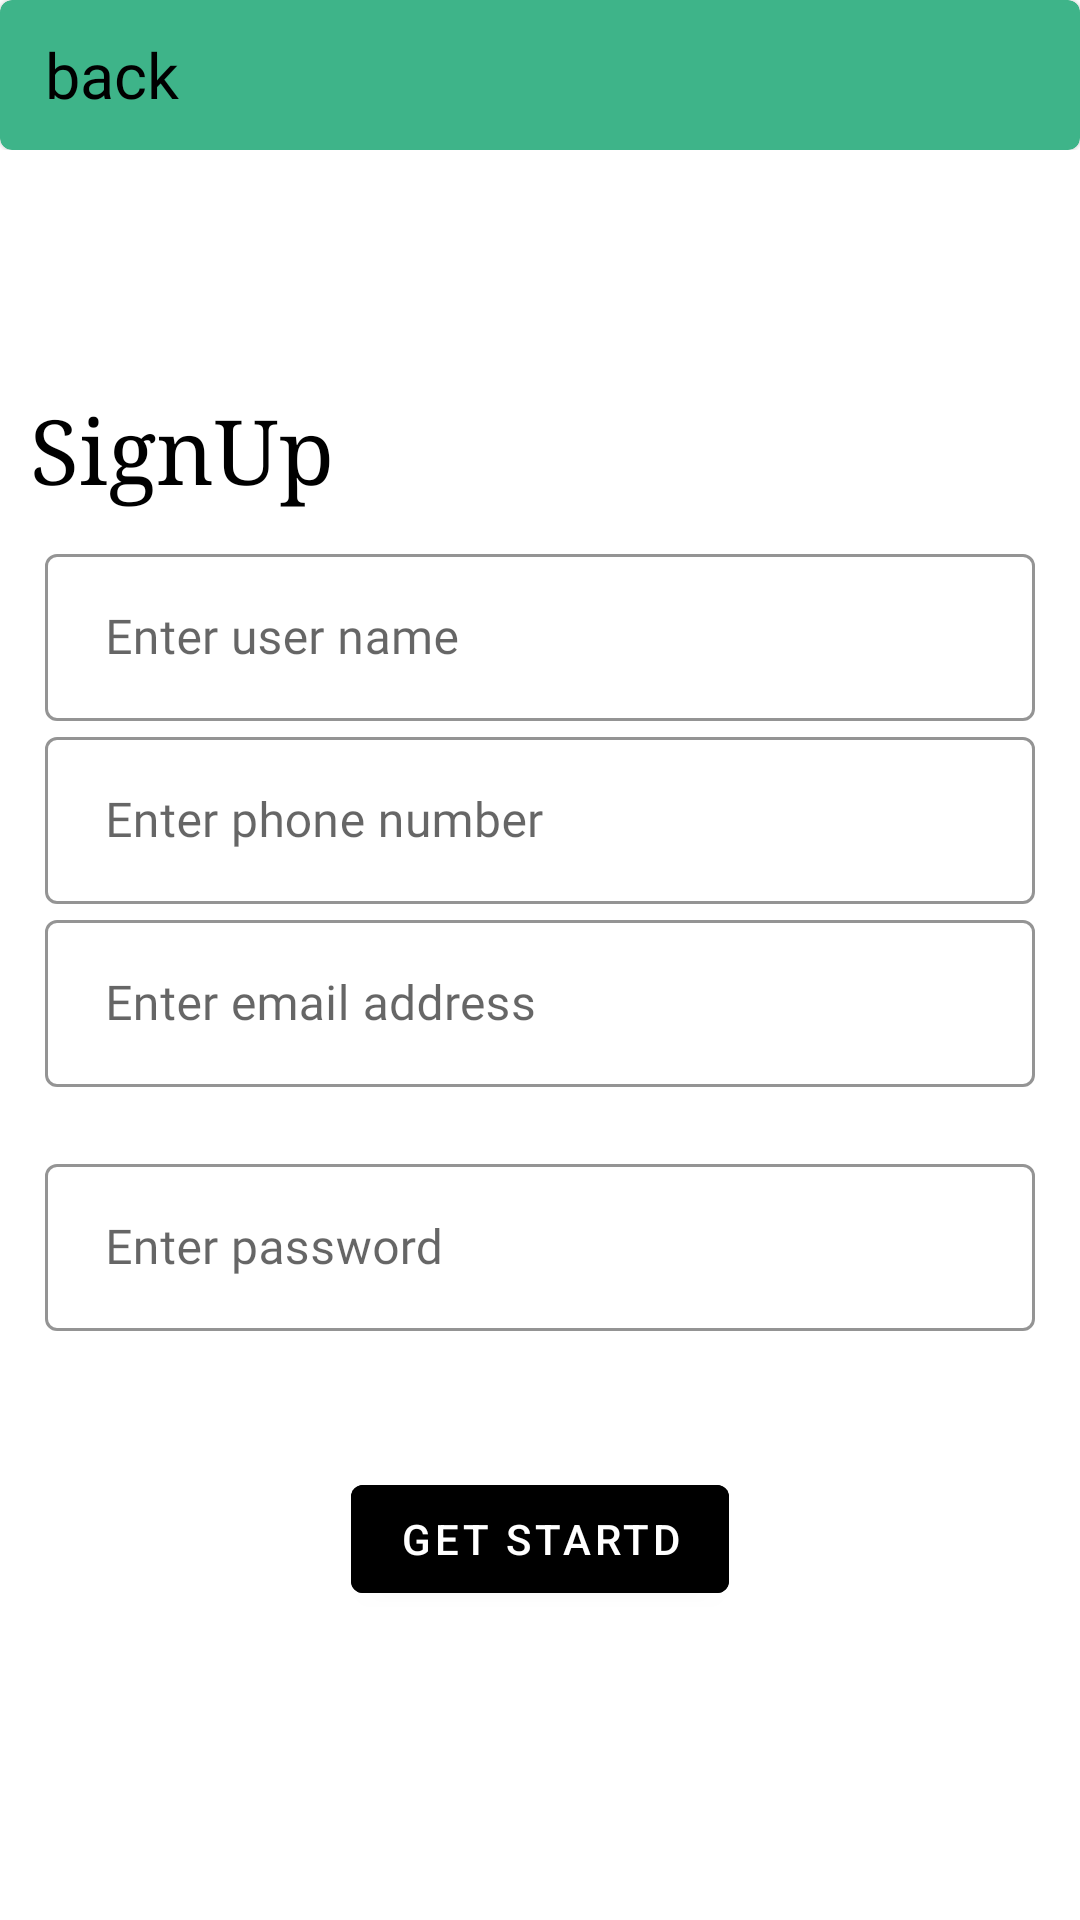

This screen was rendered from an Android layout file. Write that file and the resources it references.
<!-- AndroidManifest.xml: application theme Theme.RestaurentApp -->
<!-- res/layout/layout_register.xml -->
<?xml version="1.0" encoding="utf-8"?>
<RelativeLayout xmlns:android="http://schemas.android.com/apk/res/android"

    android:layout_width="match_parent"
    android:layout_height="match_parent"
    xmlns:app="http://schemas.android.com/apk/res-auto"
    android:background="@color/white">

    <include
        android:id="@+id/register_actionbar"
        layout="@layout/layout_actionbar"
        />

    <LinearLayout
        android:layout_width="match_parent"
        android:layout_height="match_parent"
        android:layout_below="@id/register_actionbar"
        android:background="@color/white"
        android:orientation="vertical">

    <TextView
        android:id="@+id/txt_signup"
        android:layout_width="wrap_content"
        android:layout_height="wrap_content"
        android:layout_below="@id/register_actionbar"
        android:layout_marginStart="10dp"
        android:layout_marginTop="80dp"
        android:fontFamily="serif"
        android:text="SignUp"
        android:textColor="@color/black"
        android:textSize="30dp" />

    <com.google.android.material.textfield.TextInputLayout
        android:id="@+id/name_text_input"
        style="@style/Widget.MaterialComponents.TextInputLayout.OutlinedBox"
        android:layout_width="match_parent"
        android:layout_marginTop="10dp"
        app:hintTextColor="@color/common_google_signin_btn_text_light"
        app:boxStrokeColor="#246EE9"
        android:layout_marginStart="15dp"
        android:layout_marginEnd="15dp"
        android:layout_below="@id/txt_signup"
        android:layout_height="wrap_content">

        <com.google.android.material.textfield.TextInputEditText
            android:id="@+id/name_edit_text"
            android:layout_width="match_parent"
            android:layout_height="wrap_content"
            android:paddingStart="20dp"
            android:textColor="@color/black"
            android:textColorHint="@color/common_google_signin_btn_text_light"
            android:fontFamily="@font/basic"
            android:paddingEnd="20dp"
            android:hint="Enter user name" />
    </com.google.android.material.textfield.TextInputLayout>

    <com.google.android.material.textfield.TextInputLayout
        android:id="@+id/phonenumber_text_input"
        style="@style/Widget.MaterialComponents.TextInputLayout.OutlinedBox"
        android:layout_width="match_parent"
        android:layout_marginStart="15dp"
        android:layout_marginEnd="15dp"
        app:hintTextColor="@color/common_google_signin_btn_text_light"
        app:boxStrokeColor="#246EE9"
        android:layout_below="@id/name_text_input"
        android:layout_height="wrap_content">

        <com.google.android.material.textfield.TextInputEditText
            android:id="@+id/phonenumber_edit_text"
            android:layout_width="match_parent"
            android:layout_height="wrap_content"
            android:paddingStart="20dp"
            android:inputType="phone"
            android:fontFamily="@font/basic"
            android:textColorHint="@color/common_google_signin_btn_text_light"
            android:textColor="@color/black"
            android:paddingEnd="20dp"
            android:hint="Enter phone number" />
    </com.google.android.material.textfield.TextInputLayout>

    <com.google.android.material.textfield.TextInputLayout
        android:id="@+id/email_text_input"
        style="@style/Widget.MaterialComponents.TextInputLayout.OutlinedBox"
        android:layout_width="match_parent"
        app:hintTextColor="@color/common_google_signin_btn_text_light"
        app:boxStrokeColor="#246EE9"
        android:layout_marginStart="15dp"
        android:layout_marginEnd="15dp"
        app:errorEnabled="true"
        android:layout_below="@id/phonenumber_text_input"
        android:layout_height="wrap_content">

        <com.google.android.material.textfield.TextInputEditText
            android:id="@+id/email_edit_text"
            android:layout_width="match_parent"
            android:paddingStart="20dp"
            android:fontFamily="@font/basic"
            android:textColor="@color/black"
            android:textColorHint="@color/common_google_signin_btn_text_light"
            android:paddingEnd="20dp"
            android:layout_height="wrap_content"
            android:hint="Enter email address" />
    </com.google.android.material.textfield.TextInputLayout>

    <com.google.android.material.textfield.TextInputLayout
        android:id="@+id/password_text_input"
        style="@style/Widget.MaterialComponents.TextInputLayout.OutlinedBox"
        android:layout_width="match_parent"
        app:boxStrokeColor="#246EE9"
        android:layout_marginStart="15dp"
        app:hintTextColor="@color/common_google_signin_btn_text_light"
        android:layout_marginEnd="15dp"
        app:passwordToggleTint="@color/common_google_signin_btn_text_light"
        app:passwordToggleEnabled="true"
        app:errorEnabled="true"
        android:layout_below="@id/email_text_input"
        android:layout_height="wrap_content">

        <com.google.android.material.textfield.TextInputEditText
            android:id="@+id/password_edit_text"
            android:layout_width="match_parent"
            android:layout_height="wrap_content"
            android:paddingStart="20dp"
            android:inputType="textPassword"
            android:textColorHint="@color/common_google_signin_btn_text_light"
            android:fontFamily="@font/basic"
            android:textColor="@color/black"
            android:paddingEnd="20dp"
            android:hint="Enter password" />
    </com.google.android.material.textfield.TextInputLayout>

    <com.google.android.material.button.MaterialButton
        android:id="@+id/get_started"
        android:layout_width="wrap_content"
        android:layout_height="wrap_content"
        android:layout_gravity="center_horizontal"
        android:layout_marginTop="25dp"
        android:textColor="@color/white"
        android:backgroundTint="@color/black"
        android:text="Get Startd"
        android:layout_below="@+id/password_text_input"/>

    </LinearLayout>
</RelativeLayout>
<!-- res/layout/layout_actionbar.xml (included above) -->
<?xml version="1.0" encoding="utf-8"?>
<RelativeLayout
    xmlns:android="http://schemas.android.com/apk/res/android"
    xmlns:app="http://schemas.android.com/apk/res-auto"
    android:layout_width="match_parent"
    android:background="@color/white"
    android:layout_height="50dp">

    <com.google.android.material.card.MaterialCardView
        android:layout_width="match_parent"
        android:layout_height="match_parent"
        android:backgroundTint="#3EB489"
        android:elevation="10dp">

    <TextView
        android:id="@+id/txt_back"
        android:layout_width="wrap_content"
        android:layout_height="wrap_content"
        android:text="back"
        android:textSize="21dp"

        android:fontFamily="@font/basic"
        android:textColor="@color/black"
        android:layout_gravity="center_vertical"
        android:layout_marginStart="15dp"
        app:drawableStartCompat="@drawable/ic_baseline_arrow_back_ios_24" />

    <com.google.android.material.button.MaterialButton
        android:layout_width="wrap_content"
        android:layout_height="wrap_content"
        android:layout_alignParentEnd="true"
        android:text="Next"
        android:visibility="invisible"
        android:textAllCaps="false"
        style="@style/Widget.MaterialComponents.Button.TextButton"
       />
    </com.google.android.material.card.MaterialCardView>
</RelativeLayout>
<!-- resources referenced by this layout -->
<resources>
  <color name="black">#FF000000</color>
  <color name="white">#FFFFFFFF</color>
  <style name="Theme.RestaurentApp" parent="Theme.MaterialComponents.DayNight.NoActionBar">
          
          <item name="colorPrimary">@color/purple_500</item>
          <item name="colorPrimaryVariant">@color/black</item>
          <item name="colorOnPrimary">@color/white</item>
          
          <item name="colorSecondary">@color/teal_200</item>
          <item name="colorSecondaryVariant">@color/teal_700</item>
          <item name="colorOnSecondary">@color/black</item>
          
          <item name="android:statusBarColor" tools:targetApi="l">?attr/colorPrimaryVariant</item>
          
  
          <item name="android:windowDisablePreview">true</item>
      </style>
  <color name="purple_500">#FF6200EE</color>
  <color name="teal_200">#FF03DAC5</color>
  <color name="teal_700">#FF018786</color>
</resources>
